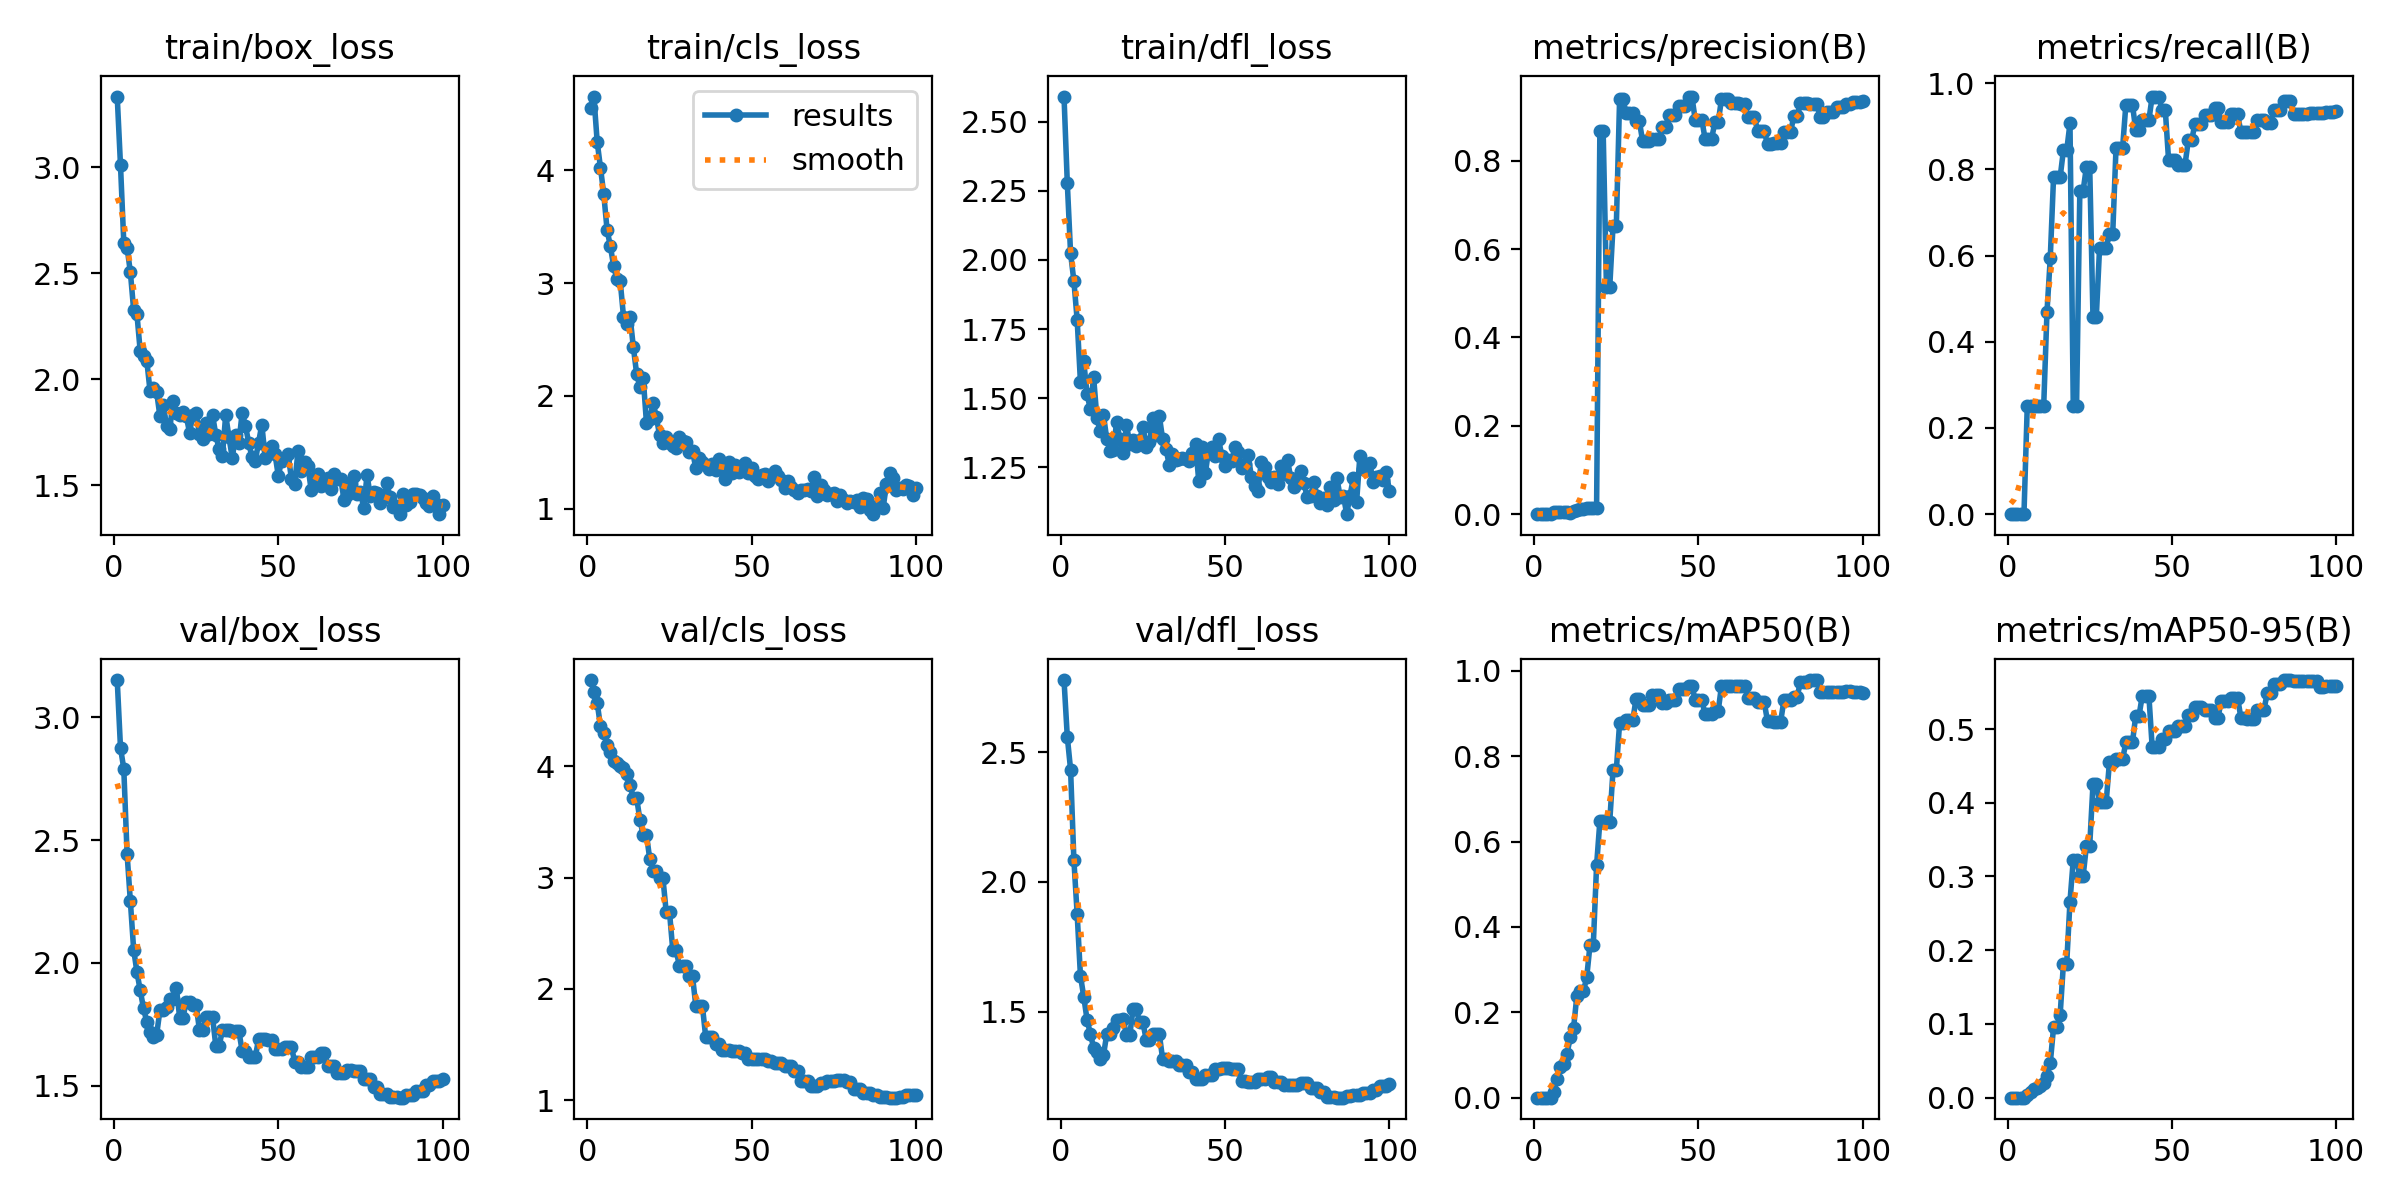

Source data for this figure (header and first rows):
epoch, time, train/box_loss, train/cls_loss, train/dfl_loss, metrics/precision(B), metrics/recall(B), metrics/mAP50(B), metrics/mAP50-95(B), val/box_loss, val/cls_loss, val/dfl_loss, lr/pg0, lr/pg1, lr/pg2
1, 10.62, 3.333, 4.547, 2.591, 0, 0, 0, 0, 3.152, 4.777, 2.777, 2.5e-05, 2.5e-05, 2.5e-05
2, 20.29, 3.008, 4.652, 2.278, 0, 0, 0, 0, 2.875, 4.674, 2.558, 6.18813e-05, 6.18813e-05, 6.18813e-05
3, 30.15, 2.644, 4.25, 2.024, 0, 0, 0, 0, 2.791, 4.573, 2.432, 9.802e-05, 9.802e-05, 9.802e-05
4, 39.75, 2.621, 4.022, 1.924, 0, 0, 0, 0, 2.444, 4.36, 2.085, 0.0001334, 0.0001334, 0.0001334
5, 50.06, 2.505, 3.787, 1.783, 0, 0, 0, 0, 2.251, 4.299, 1.876, 0.0001681, 0.0001681, 0.0001681
6, 59.98, 2.326, 3.473, 1.559, 0.0045, 0.25, 0.01435, 0.00369, 2.054, 4.193, 1.638, 0.000202, 0.000202, 0.000202
7, 69.57, 2.306, 3.327, 1.634, 0.00438, 0.25, 0.04459, 0.00785, 1.962, 4.13, 1.558, 0.0002351, 0.0002351, 0.0002351
8, 79.05, 2.131, 3.152, 1.516, 0.00422, 0.25, 0.07279, 0.01176, 1.888, 4.049, 1.469, 0.0002676, 0.0002676, 0.0002676
9, 88.68, 2.109, 3.033, 1.461, 0.00406, 0.25, 0.07811, 0.01269, 1.815, 4.028, 1.415, 0.0002993, 0.0002993, 0.0002993
10, 98.49, 2.087, 3.018, 1.577, 0.00391, 0.25, 0.1032, 0.01519, 1.759, 4.005, 1.361, 0.0003302, 0.0003302, 0.0003302
11, 108.1, 1.942, 2.703, 1.429, 0.00362, 0.25, 0.141, 0.01983, 1.718, 3.99, 1.344, 0.0003604, 0.0003604, 0.0003604
12, 117.9, 1.959, 2.636, 1.38, 0.00726, 0.4688, 0.1632, 0.0296, 1.7, 3.934, 1.317, 0.0003899, 0.0003899, 0.0003899
13, 127.6, 1.938, 2.702, 1.44, 0.00885, 0.5938, 0.2387, 0.04661, 1.708, 3.836, 1.332, 0.0004186, 0.0004186, 0.0004186
14, 137.7, 1.824, 2.433, 1.353, 0.01219, 0.7812, 0.249, 0.09521, 1.807, 3.716, 1.413, 0.0004465, 0.0004465, 0.0004465
15, 147.5, 1.877, 2.195, 1.311, 0.01219, 0.7812, 0.249, 0.09521, 1.807, 3.716, 1.413, 0.0004738, 0.0004738, 0.0004738
16, 156.8, 1.779, 2.077, 1.314, 0.01286, 0.7812, 0.2823, 0.1118, 1.821, 3.52, 1.435, 0.0005003, 0.0005003, 0.0005003
17, 166.4, 1.766, 2.161, 1.413, 0.0129, 0.8438, 0.3578, 0.1818, 1.853, 3.383, 1.466, 0.000526, 0.000526, 0.000526
18, 176.4, 1.899, 1.756, 1.354, 0.0129, 0.8438, 0.3578, 0.1818, 1.853, 3.383, 1.466, 0.000551, 0.000551, 0.000551
19, 186.5, 1.838, 1.795, 1.301, 0.01316, 0.9062, 0.5442, 0.2661, 1.896, 3.166, 1.472, 0.0005753, 0.0005753, 0.0005753
20, 196.5, 1.831, 1.941, 1.404, 0.8669, 0.2506, 0.6476, 0.3228, 1.777, 3.064, 1.41, 0.0005988, 0.0005988, 0.0005988
21, 206.7, 1.846, 1.808, 1.335, 0.8669, 0.2506, 0.6476, 0.3228, 1.777, 3.064, 1.41, 0.0006216, 0.0006216, 0.0006216
22, 216.7, 1.827, 1.651, 1.348, 0.5139, 0.75, 0.6466, 0.3005, 1.841, 2.994, 1.509, 0.0006436, 0.0006436, 0.0006436
23, 226.3, 1.747, 1.586, 1.327, 0.5139, 0.75, 0.6466, 0.3005, 1.841, 2.994, 1.509, 0.0006649, 0.0006649, 0.0006649
24, 236.2, 1.829, 1.636, 1.348, 0.6512, 0.8061, 0.7671, 0.3416, 1.829, 2.69, 1.459, 0.0006854, 0.0006854, 0.0006854
25, 245.9, 1.839, 1.579, 1.398, 0.6512, 0.8061, 0.7671, 0.3416, 1.829, 2.69, 1.459, 0.0007052, 0.0007052, 0.0007052
26, 255.6, 1.741, 1.551, 1.325, 0.9385, 0.4565, 0.8775, 0.4253, 1.728, 2.346, 1.391, 0.0007243, 0.0007243, 0.0007243
27, 265.3, 1.716, 1.534, 1.341, 0.9385, 0.4565, 0.8775, 0.4253, 1.728, 2.346, 1.391, 0.0007426, 0.0007426, 0.0007426
28, 275.4, 1.795, 1.636, 1.429, 0.9084, 0.6178, 0.8837, 0.4005, 1.779, 2.21, 1.412, 0.0007602, 0.0007602, 0.0007602
29, 285, 1.743, 1.6, 1.369, 0.9084, 0.6178, 0.8837, 0.4005, 1.779, 2.21, 1.412, 0.000777, 0.000777, 0.000777
30, 294.6, 1.831, 1.588, 1.436, 0.9084, 0.6178, 0.8837, 0.4005, 1.779, 2.21, 1.412, 0.0007931, 0.0007931, 0.0007931
31, 304, 1.736, 1.5, 1.352, 0.89, 0.6502, 0.9339, 0.4548, 1.661, 2.112, 1.318, 0.0008085, 0.0008085, 0.0008085
32, 313.7, 1.669, 1.508, 1.318, 0.89, 0.6502, 0.9339, 0.4548, 1.661, 2.112, 1.318, 0.0008231, 0.0008231, 0.0008231
33, 323.4, 1.638, 1.361, 1.26, 0.8442, 0.8487, 0.9208, 0.4589, 1.725, 1.849, 1.31, 0.0008369, 0.0008369, 0.0008369
34, 332.9, 1.831, 1.448, 1.299, 0.8442, 0.8487, 0.9208, 0.4589, 1.725, 1.849, 1.31, 0.0008416, 0.0008416, 0.0008416
35, 342.5, 1.726, 1.413, 1.276, 0.8442, 0.8487, 0.9208, 0.4589, 1.725, 1.849, 1.31, 0.0008293, 0.0008293, 0.0008293
36, 352.7, 1.627, 1.385, 1.282, 0.848, 0.9502, 0.9439, 0.4818, 1.723, 1.569, 1.295, 0.0008169, 0.0008169, 0.0008169
37, 362.3, 1.734, 1.356, 1.285, 0.848, 0.9502, 0.9439, 0.4818, 1.723, 1.569, 1.295, 0.0008045, 0.0008045, 0.0008045
38, 372.8, 1.697, 1.4, 1.281, 0.848, 0.9502, 0.9439, 0.4818, 1.723, 1.569, 1.295, 0.0007921, 0.0007921, 0.0007921
39, 383.6, 1.841, 1.344, 1.275, 0.8767, 0.8914, 0.9243, 0.518, 1.642, 1.502, 1.268, 0.0007797, 0.0007797, 0.0007797
40, 393.6, 1.78, 1.438, 1.301, 0.8767, 0.8914, 0.9243, 0.518, 1.642, 1.502, 1.268, 0.0007674, 0.0007674, 0.0007674
41, 403.5, 1.7, 1.401, 1.334, 0.9035, 0.9139, 0.9313, 0.5453, 1.616, 1.453, 1.24, 0.000755, 0.000755, 0.000755
42, 413.4, 1.631, 1.265, 1.2, 0.9035, 0.9139, 0.9313, 0.5453, 1.616, 1.453, 1.24, 0.0007426, 0.0007426, 0.0007426
43, 423.4, 1.613, 1.413, 1.322, 0.9035, 0.9139, 0.9313, 0.5453, 1.616, 1.453, 1.24, 0.0007302, 0.0007302, 0.0007302
44, 433.5, 1.701, 1.319, 1.23, 0.9242, 0.9688, 0.9582, 0.476, 1.688, 1.44, 1.256, 0.0007179, 0.0007179, 0.0007179
45, 442.8, 1.786, 1.389, 1.313, 0.9242, 0.9688, 0.9582, 0.476, 1.688, 1.44, 1.256, 0.0007055, 0.0007055, 0.0007055
46, 452.4, 1.628, 1.323, 1.325, 0.9242, 0.9688, 0.9582, 0.476, 1.688, 1.44, 1.256, 0.0006931, 0.0006931, 0.0006931
47, 462.5, 1.668, 1.35, 1.292, 0.945, 0.9368, 0.9652, 0.4859, 1.684, 1.427, 1.278, 0.0006808, 0.0006808, 0.0006808
48, 471.9, 1.682, 1.405, 1.352, 0.945, 0.9368, 0.9652, 0.4859, 1.684, 1.427, 1.278, 0.0006684, 0.0006684, 0.0006684
49, 481.1, 1.646, 1.316, 1.293, 0.8929, 0.8208, 0.9314, 0.4969, 1.649, 1.373, 1.283, 0.000656, 0.000656, 0.000656
50, 490.4, 1.545, 1.361, 1.255, 0.8929, 0.8208, 0.9314, 0.4969, 1.649, 1.373, 1.283, 0.0006436, 0.0006436, 0.0006436
51, 500.3, 1.612, 1.289, 1.275, 0.8929, 0.8208, 0.9314, 0.4969, 1.649, 1.373, 1.283, 0.0006312, 0.0006312, 0.0006312
52, 510, 1.629, 1.262, 1.275, 0.85, 0.8111, 0.8987, 0.5038, 1.655, 1.369, 1.279, 0.0006189, 0.0006189, 0.0006189
53, 520.6, 1.644, 1.299, 1.324, 0.85, 0.8111, 0.8987, 0.5038, 1.655, 1.369, 1.279, 0.0006065, 0.0006065, 0.0006065
54, 531, 1.529, 1.307, 1.307, 0.85, 0.8111, 0.8987, 0.5038, 1.655, 1.369, 1.279, 0.0005941, 0.0005941, 0.0005941
55, 541.4, 1.506, 1.242, 1.25, 0.8868, 0.8671, 0.9057, 0.5196, 1.598, 1.354, 1.231, 0.0005818, 0.0005818, 0.0005818
56, 551.4, 1.66, 1.298, 1.264, 0.8868, 0.8671, 0.9057, 0.5196, 1.598, 1.354, 1.231, 0.0005694, 0.0005694, 0.0005694
57, 561.3, 1.567, 1.33, 1.295, 0.9395, 0.904, 0.9652, 0.5295, 1.574, 1.329, 1.229, 0.000557, 0.000557, 0.000557
58, 571, 1.611, 1.29, 1.216, 0.9395, 0.904, 0.9652, 0.5295, 1.574, 1.329, 1.229, 0.0005446, 0.0005446, 0.0005446
59, 580.4, 1.59, 1.258, 1.183, 0.9395, 0.904, 0.9652, 0.5295, 1.574, 1.329, 1.229, 0.0005322, 0.0005322, 0.0005322
60, 589.9, 1.478, 1.181, 1.166, 0.9295, 0.927, 0.9651, 0.5255, 1.617, 1.31, 1.241, 0.0005199, 0.0005199, 0.0005199
... 40 more rows
